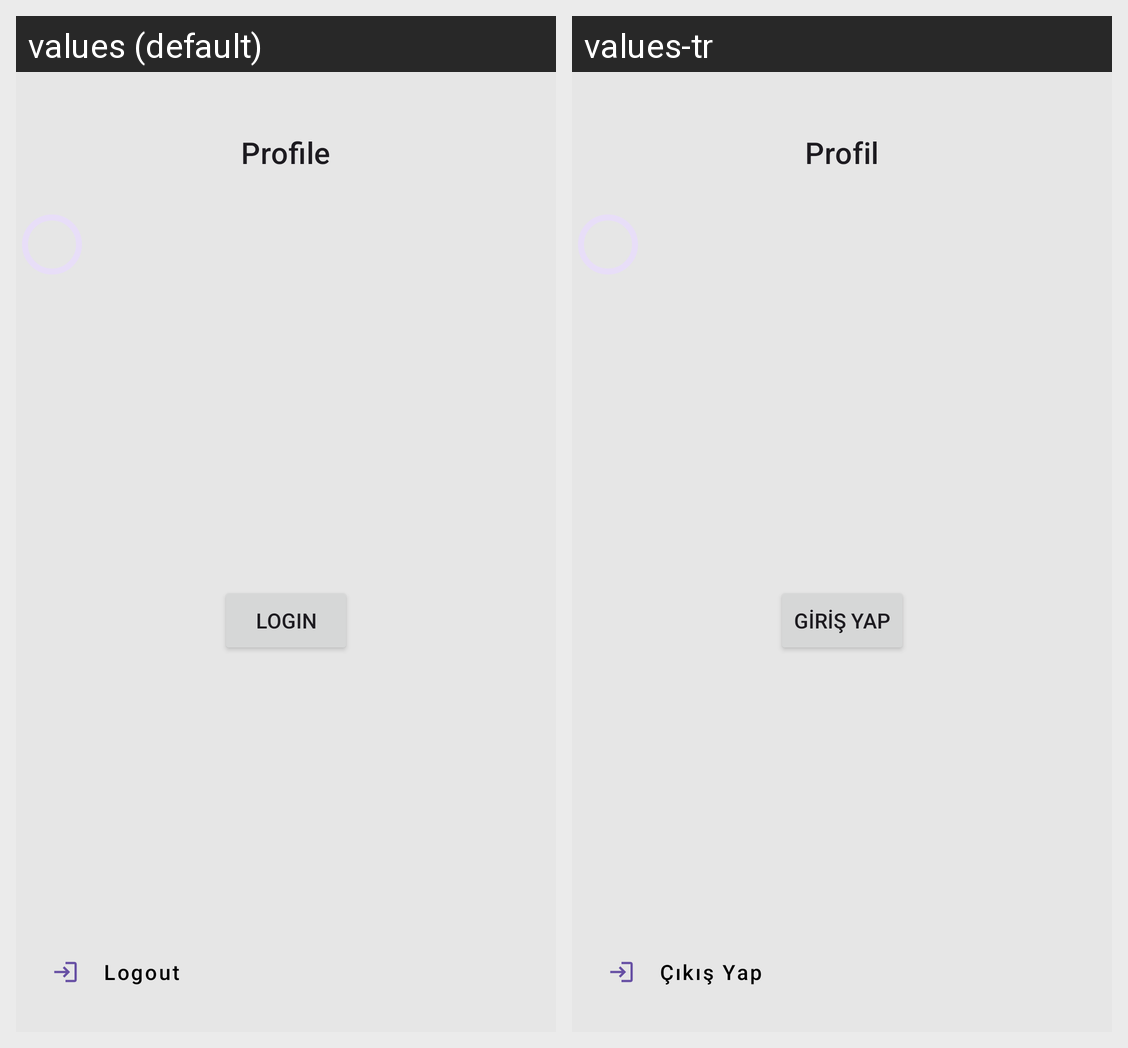

Strings drawn on this Android screen and how each of the app's shown locales translates them:
Android screen res/layout/fragment_profile.xml rendered under 2 locales, left to right: values (default), values-tr. Device: Nexus 5 (rendered at 1080×1920; each locale shown at half size, 540×960, under a caption strip naming it); theme Theme.DissertionAboutFoodAndGroceryEyoj.
Strings drawn on this screen, with the default value and each locale's value (text and hints the layout hard-codes, and strings that could not be matched under every locale, appear in the picture but are not listed):

title_profile
  values: Profile
  values-tr: Profil

label_login
  values: Login
  values-tr: Giriş Yap

action_logout
  values: Logout
  values-tr: Çıkış Yap
